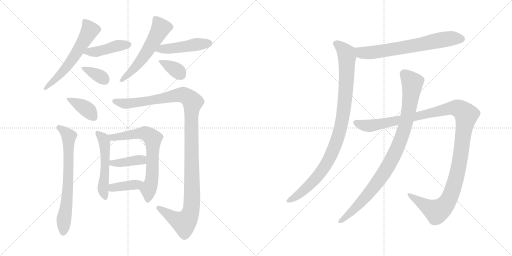
t = 0.00 s
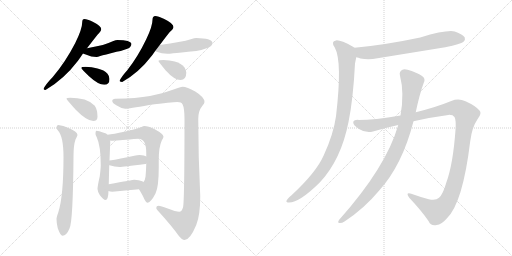
t = 2.63 s
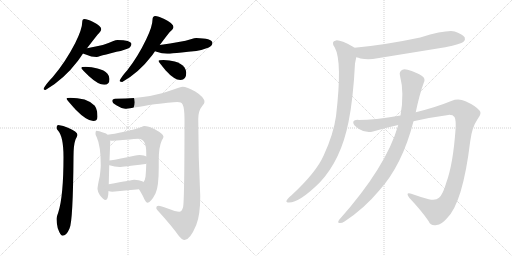
t = 5.25 s
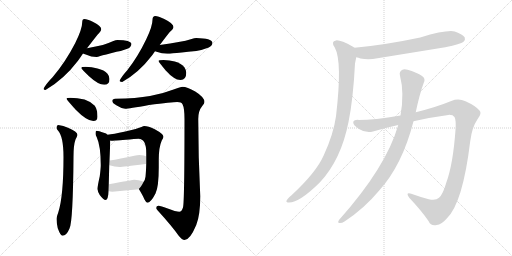
t = 7.88 s
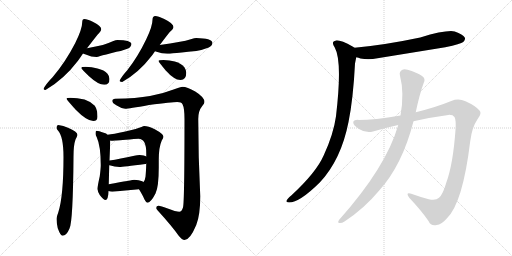
t = 10.51 s
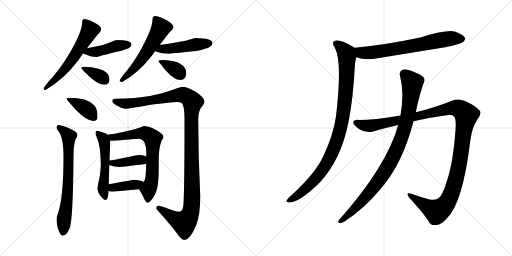
t = 13.13 s

The animated SVG that drew these frames (rendered in a browser with its animation timeline set to each time). Animation: 17 CSS @keyframes rules; one cycle of 13.13 s.

<svg version="1.1" viewBox="0 0 2048 1024" xmlns="http://www.w3.org/2000/svg">
  <g stroke="lightgray" stroke-dasharray="1,1" stroke-width="1" transform="scale(4, 4)">
    <line x1="0" y1="0" x2="256" y2="256"></line>
    <line x1="256" y1="0" x2="0" y2="256"></line>
    <line x1="128" y1="0" x2="128" y2="256"></line>
    <line x1="0" y1="128" x2="256" y2="128"></line>
    <line x1="256" y1="0" x2="512" y2="256"></line>
    <line x1="512" y1="0" x2="256" y2="256"></line>
    <line x1="384" y1="0" x2="384" y2="256"></line>
    <line x1="256" y1="128" x2="512" y2="128"></line>
  </g>
<g transform="scale(1, -1) translate(0, -850)">
   <style type="text/css">
    @keyframes keyframes0 {
      from {
       stroke: black;
       stroke-dashoffset: 594;
       stroke-width: 128;
       }
       66% {
       animation-timing-function: step-end;
       stroke: black;
       stroke-dashoffset: 0;
       stroke-width: 128;
       }
       to {
       stroke: black;
       stroke-width: 1024;
       }
       }
       #make-me-a-hanzi-animation-0 {
         animation: keyframes0 0.733398s both;
         animation-delay: 0.000000s;
         animation-timing-function: linear;
       }
    @keyframes keyframes1 {
      from {
       stroke: black;
       stroke-dashoffset: 437;
       stroke-width: 128;
       }
       59% {
       animation-timing-function: step-end;
       stroke: black;
       stroke-dashoffset: 0;
       stroke-width: 128;
       }
       to {
       stroke: black;
       stroke-width: 1024;
       }
       }
       #make-me-a-hanzi-animation-1 {
         animation: keyframes1 0.605632s both;
         animation-delay: 0.733398s;
         animation-timing-function: linear;
       }
    @keyframes keyframes2 {
      from {
       stroke: black;
       stroke-dashoffset: 358;
       stroke-width: 128;
       }
       54% {
       animation-timing-function: step-end;
       stroke: black;
       stroke-dashoffset: 0;
       stroke-width: 128;
       }
       to {
       stroke: black;
       stroke-width: 1024;
       }
       }
       #make-me-a-hanzi-animation-2 {
         animation: keyframes2 0.541341s both;
         animation-delay: 1.339030s;
         animation-timing-function: linear;
       }
    @keyframes keyframes3 {
      from {
       stroke: black;
       stroke-dashoffset: 561;
       stroke-width: 128;
       }
       65% {
       animation-timing-function: step-end;
       stroke: black;
       stroke-dashoffset: 0;
       stroke-width: 128;
       }
       to {
       stroke: black;
       stroke-width: 1024;
       }
       }
       #make-me-a-hanzi-animation-3 {
         animation: keyframes3 0.706543s both;
         animation-delay: 1.880371s;
         animation-timing-function: linear;
       }
    @keyframes keyframes4 {
      from {
       stroke: black;
       stroke-dashoffset: 466;
       stroke-width: 128;
       }
       60% {
       animation-timing-function: step-end;
       stroke: black;
       stroke-dashoffset: 0;
       stroke-width: 128;
       }
       to {
       stroke: black;
       stroke-width: 1024;
       }
       }
       #make-me-a-hanzi-animation-4 {
         animation: keyframes4 0.629232s both;
         animation-delay: 2.586914s;
         animation-timing-function: linear;
       }
    @keyframes keyframes5 {
      from {
       stroke: black;
       stroke-dashoffset: 359;
       stroke-width: 128;
       }
       54% {
       animation-timing-function: step-end;
       stroke: black;
       stroke-dashoffset: 0;
       stroke-width: 128;
       }
       to {
       stroke: black;
       stroke-width: 1024;
       }
       }
       #make-me-a-hanzi-animation-5 {
         animation: keyframes5 0.542155s both;
         animation-delay: 3.216146s;
         animation-timing-function: linear;
       }
    @keyframes keyframes6 {
      from {
       stroke: black;
       stroke-dashoffset: 384;
       stroke-width: 128;
       }
       56% {
       animation-timing-function: step-end;
       stroke: black;
       stroke-dashoffset: 0;
       stroke-width: 128;
       }
       to {
       stroke: black;
       stroke-width: 1024;
       }
       }
       #make-me-a-hanzi-animation-6 {
         animation: keyframes6 0.562500s both;
         animation-delay: 3.758301s;
         animation-timing-function: linear;
       }
    @keyframes keyframes7 {
      from {
       stroke: black;
       stroke-dashoffset: 695;
       stroke-width: 128;
       }
       69% {
       animation-timing-function: step-end;
       stroke: black;
       stroke-dashoffset: 0;
       stroke-width: 128;
       }
       to {
       stroke: black;
       stroke-width: 1024;
       }
       }
       #make-me-a-hanzi-animation-7 {
         animation: keyframes7 0.815592s both;
         animation-delay: 4.320801s;
         animation-timing-function: linear;
       }
    @keyframes keyframes8 {
      from {
       stroke: black;
       stroke-dashoffset: 1190;
       stroke-width: 128;
       }
       79% {
       animation-timing-function: step-end;
       stroke: black;
       stroke-dashoffset: 0;
       stroke-width: 128;
       }
       to {
       stroke: black;
       stroke-width: 1024;
       }
       }
       #make-me-a-hanzi-animation-8 {
         animation: keyframes8 1.218424s both;
         animation-delay: 5.136393s;
         animation-timing-function: linear;
       }
    @keyframes keyframes9 {
      from {
       stroke: black;
       stroke-dashoffset: 526;
       stroke-width: 128;
       }
       63% {
       animation-timing-function: step-end;
       stroke: black;
       stroke-dashoffset: 0;
       stroke-width: 128;
       }
       to {
       stroke: black;
       stroke-width: 1024;
       }
       }
       #make-me-a-hanzi-animation-9 {
         animation: keyframes9 0.678060s both;
         animation-delay: 6.354817s;
         animation-timing-function: linear;
       }
    @keyframes keyframes10 {
      from {
       stroke: black;
       stroke-dashoffset: 690;
       stroke-width: 128;
       }
       69% {
       animation-timing-function: step-end;
       stroke: black;
       stroke-dashoffset: 0;
       stroke-width: 128;
       }
       to {
       stroke: black;
       stroke-width: 1024;
       }
       }
       #make-me-a-hanzi-animation-10 {
         animation: keyframes10 0.811523s both;
         animation-delay: 7.032877s;
         animation-timing-function: linear;
       }
    @keyframes keyframes11 {
      from {
       stroke: black;
       stroke-dashoffset: 399;
       stroke-width: 128;
       }
       56% {
       animation-timing-function: step-end;
       stroke: black;
       stroke-dashoffset: 0;
       stroke-width: 128;
       }
       to {
       stroke: black;
       stroke-width: 1024;
       }
       }
       #make-me-a-hanzi-animation-11 {
         animation: keyframes11 0.574707s both;
         animation-delay: 7.844400s;
         animation-timing-function: linear;
       }
    @keyframes keyframes12 {
      from {
       stroke: black;
       stroke-dashoffset: 387;
       stroke-width: 128;
       }
       56% {
       animation-timing-function: step-end;
       stroke: black;
       stroke-dashoffset: 0;
       stroke-width: 128;
       }
       to {
       stroke: black;
       stroke-width: 1024;
       }
       }
       #make-me-a-hanzi-animation-12 {
         animation: keyframes12 0.564941s both;
         animation-delay: 8.419107s;
         animation-timing-function: linear;
       }
    @keyframes keyframes13 {
      from {
       stroke: black;
       stroke-dashoffset: 685;
       stroke-width: 128;
       }
       69% {
       animation-timing-function: step-end;
       stroke: black;
       stroke-dashoffset: 0;
       stroke-width: 128;
       }
       to {
       stroke: black;
       stroke-width: 1024;
       }
       }
       #make-me-a-hanzi-animation-13 {
         animation: keyframes13 0.807454s both;
         animation-delay: 8.984048s;
         animation-timing-function: linear;
       }
    @keyframes keyframes14 {
      from {
       stroke: black;
       stroke-dashoffset: 979;
       stroke-width: 128;
       }
       76% {
       animation-timing-function: step-end;
       stroke: black;
       stroke-dashoffset: 0;
       stroke-width: 128;
       }
       to {
       stroke: black;
       stroke-width: 1024;
       }
       }
       #make-me-a-hanzi-animation-14 {
         animation: keyframes14 1.046712s both;
         animation-delay: 9.791502s;
         animation-timing-function: linear;
       }
    @keyframes keyframes15 {
      from {
       stroke: black;
       stroke-dashoffset: 1257;
       stroke-width: 128;
       }
       80% {
       animation-timing-function: step-end;
       stroke: black;
       stroke-dashoffset: 0;
       stroke-width: 128;
       }
       to {
       stroke: black;
       stroke-width: 1024;
       }
       }
       #make-me-a-hanzi-animation-15 {
         animation: keyframes15 1.272949s both;
         animation-delay: 10.838214s;
         animation-timing-function: linear;
       }
    @keyframes keyframes16 {
      from {
       stroke: black;
       stroke-dashoffset: 947;
       stroke-width: 128;
       }
       76% {
       animation-timing-function: step-end;
       stroke: black;
       stroke-dashoffset: 0;
       stroke-width: 128;
       }
       to {
       stroke: black;
       stroke-width: 1024;
       }
       }
       #make-me-a-hanzi-animation-16 {
         animation: keyframes16 1.020671s both;
         animation-delay: 12.111163s;
         animation-timing-function: linear;
       }
</style>
<path d="M 338.0 774.0 Q 333.0 774.0 331.0 771.0 Q 329.0 767.0 329.0 763.0 Q 329.0 734.0 301.0 678.0 Q 262.0 602.0 211.0 542.0 Q 181.0 511.0 174.0 494.0 Q 176.0 490.0 182.0 490.0 Q 255.0 532.0 312.0 607.0 Q 322.0 621.0 332.0 636.0 L 348.0 657.0 Q 370.0 686.0 390.0 711.0 Q 405.0 725.0 405.0 734.0 Q 405.0 746.0 371.0 763.0 Q 348.0 774.0 338.0 774.0 Z" fill="lightgray"></path> 
<path d="M 332.0 636.0 Q 336.0 634.0 343.0 632.0 Q 366.0 622.0 386.0 622.0 Q 391.0 622.0 401.0 626.0 Q 417.0 630.0 466.0 643.0 Q 487.0 646.0 512.0 656.0 Q 525.0 662.0 526.0 675.0 Q 523.0 689.0 470.0 690.0 Q 464.0 690.0 451.0 685.0 Q 423.0 670.0 348.0 657.0 C 318.0 652.0 304.0 647.0 332.0 636.0 Z" fill="lightgray"></path> 
<path d="M 342.0 583.0 Q 325.0 583.0 325.0 578.0 Q 325.0 575.0 356.0 545.0 Q 393.0 511.0 417.0 511.0 Q 438.0 511.0 438.0 534.0 Q 438.0 545.0 430.0 555.0 Q 417.0 570.0 390.0 576.0 Q 368.0 582.0 342.0 583.0 Z" fill="lightgray"></path> 
<path d="M 621.0 786.0 Q 616.0 786.0 612.0 781.0 Q 610.0 776.0 610.0 771.0 Q 610.0 745.0 585.0 693.0 Q 552.0 624.0 509.0 569.0 Q 484.0 541.0 478.0 526.0 Q 482.0 522.0 489.0 522.0 Q 556.0 560.0 608.0 628.0 Q 613.0 635.0 620.0 645.0 L 639.0 670.0 Q 659.0 697.0 679.0 722.0 Q 694.0 734.0 694.0 742.0 Q 694.0 756.0 657.0 774.0 Q 632.0 786.0 621.0 786.0 Z" fill="lightgray"></path> 
<path d="M 620.0 645.0 Q 621.0 645.0 623.0 644.0 Q 649.0 635.0 669.0 635.0 Q 678.0 635.0 693.0 637.0 Q 715.0 639.0 785.0 646.0 Q 809.0 650.0 835.0 660.0 Q 849.0 667.0 850.0 679.0 Q 847.0 697.0 785.0 698.0 Q 779.0 698.0 763.0 693.0 Q 728.0 682.0 639.0 670.0 C 609.0 666.0 592.0 655.0 620.0 645.0 Z" fill="lightgray"></path> 
<path d="M 654.0 610.0 Q 634.0 610.0 634.0 606.0 Q 634.0 603.0 663.0 568.0 Q 697.0 530.0 722.0 530.0 Q 745.0 530.0 745.0 559.0 Q 745.0 569.0 738.0 580.0 Q 726.0 597.0 699.0 604.0 Q 679.0 609.0 654.0 610.0 Z" fill="lightgray"></path> 
<path d="M 281.0 459.0 Q 266.0 459.0 266.0 455.0 Q 266.0 452.0 302.0 412.0 Q 347.0 366.0 373.0 366.0 Q 390.0 366.0 390.0 383.0 Q 390.0 411.0 379.0 427.0 Q 363.0 444.0 338.0 452.0 Q 309.0 459.0 281.0 459.0 Z" fill="lightgray"></path> 
<path d="M 233.0 350.0 Q 226.0 349.0 226.0 339.0 Q 226.0 334.0 231.0 329.0 Q 254.0 305.0 254.0 223.0 Q 254.0 65.0 233.0 0.0 Q 226.0 -19.0 226.0 -26.0 Q 226.0 -42.0 231.0 -63.0 Q 242.0 -93.0 250.0 -93.0 Q 266.0 -93.0 278.0 -64.0 Q 292.0 -37.0 294.0 223.0 Q 294.0 270.0 302.0 292.0 Q 308.0 303.0 310.0 310.0 Q 310.0 323.0 272.0 339.0 Q 254.0 348.0 233.0 350.0 Z" fill="lightgray"></path> 
<path d="M 730.0 503.0 Q 722.0 503.0 697.0 493.0 Q 648.0 474.0 600.0 466.0 Q 546.0 456.0 461.0 455.0 Q 449.0 454.0 449.0 446.0 Q 449.0 438.0 467.0 428.0 Q 485.0 416.0 501.0 415.0 Q 514.0 415.0 596.0 430.0 Q 688.0 442.0 709.0 442.0 Q 726.0 442.0 730.0 433.0 Q 738.0 418.0 738.0 374.0 Q 738.0 41.0 732.0 20.0 Q 727.0 3.0 717.0 3.0 Q 705.0 3.0 668.0 17.0 Q 644.0 27.0 634.0 27.0 Q 625.0 27.0 625.0 18.0 Q 625.0 14.0 630.0 9.0 Q 689.0 -56.0 714.0 -92.0 Q 729.0 -110.0 738.0 -110.0 Q 760.0 -110.0 785.0 -50.0 Q 801.0 -10.0 801.0 65.0 Q 793.0 222.0 793.0 374.0 Q 793.0 407.0 809.0 426.0 Q 818.0 437.0 818.0 442.0 Q 818.0 461.0 781.0 484.0 Q 748.0 503.0 730.0 503.0 Z" fill="lightgray"></path> 
<path d="M 386.0 327.0 Q 382.0 327.0 382.0 314.0 Q 382.0 311.0 387.0 301.0 Q 403.0 266.0 403.0 190.0 Q 403.0 176.0 399.0 145.0 Q 390.0 105.0 390.0 94.0 Q 390.0 86.0 399.0 70.0 Q 414.0 50.0 422.0 50.0 Q 433.0 50.0 434.0 86.0 L 435.0 113.0 L 437.0 189.0 L 438.0 208.0 L 441.0 283.0 Q 441.0 285.0 440.0 288.0 L 430.0 311.0 Q 426.0 317.0 415.0 319.0 Q 395.0 327.0 386.0 327.0 Z" fill="lightgray"></path> 
<path d="M 556.0 93.0 Q 572.0 67.0 578.0 52.0 Q 585.0 39.0 589.0 39.0 Q 603.0 39.0 622.0 76.0 Q 635.0 102.0 635.0 180.0 L 635.0 211.0 Q 635.0 261.0 647.0 288.0 Q 654.0 299.0 654.0 303.0 Q 654.0 314.0 619.0 333.0 Q 592.0 346.0 577.0 346.0 Q 573.0 346.0 566.0 342.0 Q 553.0 336.0 497.0 323.0 Q 454.0 314.0 430.0 311.0 C 400.0 307.0 410.0 289.0 440.0 288.0 Q 442.0 287.0 445.0 287.0 Q 450.0 287.0 461.0 288.0 Q 475.0 289.0 554.0 295.0 Q 585.0 295.0 585.0 238.0 L 585.0 224.0 L 585.0 196.0 Q 584.0 162.0 582.0 143.0 Q 580.0 128.0 574.0 122.0 C 561.0 95.0 554.0 96.0 556.0 93.0 Z" fill="lightgray"></path> 
<path d="M 437.0 189.0 L 438.0 189.0 Q 459.0 182.0 478.0 182.0 Q 491.0 182.0 581.0 194.0 Q 583.0 194.0 585.0 196.0 C 612.0 208.0 612.0 210.0 585.0 224.0 Q 578.0 229.0 558.0 230.0 Q 549.0 230.0 537.0 227.0 Q 479.0 214.0 438.0 208.0 C 408.0 204.0 408.0 196.0 437.0 189.0 Z" fill="lightgray"></path> 
<path d="M 434.0 86.0 Q 440.0 83.0 449.0 83.0 Q 501.0 88.0 556.0 93.0 C 586.0 96.0 600.0 107.0 574.0 122.0 Q 572.0 123.0 569.0 125.0 Q 556.0 131.0 537.0 131.0 Q 532.0 131.0 435.0 113.0 C 406.0 108.0 406.0 97.0 434.0 86.0 Z" fill="lightgray"></path> 
<path d="M 1425.0 621.5 Q 1434.0 620.5 1442.0 616.5 Q 1475.0 609.5 1510.0 617.5 L 1781.0 661.5 Q 1844.0 674.5 1853.0 682.5 Q 1863.0 691.5 1859.0 700.5 Q 1852.0 713.5 1819.0 724.5 Q 1785.0 731.5 1681.0 700.5 Q 1539.0 670.5 1418.0 659.5 C 1388.0 656.5 1396.0 628.5 1425.0 621.5 Z" fill="lightgray"></path> 
<path d="M 1418.0 659.5 Q 1415.0 662.5 1412.0 663.5 Q 1360.0 691.5 1344.0 688.5 Q 1322.0 684.5 1339.0 660.5 Q 1370.0 605.5 1344.0 385.5 Q 1334.0 313.5 1295.0 229.5 Q 1265.0 160.5 1165.0 68.5 Q 1149.0 55.5 1146.0 47.5 Q 1143.0 40.5 1156.0 40.5 Q 1198.0 40.5 1279.0 120.5 Q 1364.0 210.5 1394.0 362.5 Q 1413.0 456.5 1420.0 596.5 L 1425.0 621.5 C 1431.0 650.5 1431.0 652.5 1418.0 659.5 Z" fill="lightgray"></path> 
<path d="M 1654.0 365.5 Q 1724.0 381.5 1793.0 390.5 Q 1812.0 391.5 1818.0 382.5 Q 1825.0 369.5 1822.0 330.5 Q 1812.0 192.5 1785.0 119.5 Q 1772.0 73.5 1756.0 59.5 Q 1743.0 46.5 1715.0 53.5 Q 1678.0 63.5 1645.0 75.5 Q 1620.0 82.5 1637.0 59.5 Q 1686.0 7.5 1714.0 -33.5 Q 1724.0 -55.5 1747.0 -49.5 Q 1765.0 -48.5 1787.0 -23.5 Q 1851.0 37.5 1881.0 286.5 Q 1888.0 341.5 1910.0 373.5 Q 1929.0 397.5 1918.0 408.5 Q 1902.0 427.5 1862.0 445.5 Q 1834.0 458.5 1805.0 446.5 Q 1744.0 421.5 1663.0 401.5 L 1602.0 388.5 Q 1496.0 370.5 1435.0 370.5 Q 1413.0 371.5 1413.0 360.5 Q 1412.0 350.5 1436.0 334.5 Q 1466.0 315.5 1492.0 324.5 Q 1543.0 339.5 1593.0 350.5 L 1654.0 365.5 Z" fill="lightgray"></path> 
<path d="M 1593.0 350.5 Q 1545.0 182.5 1356.0 -29.5 Q 1349.0 -39.5 1357.0 -41.5 Q 1367.0 -42.5 1378.0 -35.5 Q 1456.0 15.5 1516.0 87.5 Q 1609.0 189.5 1654.0 365.5 L 1663.0 401.5 Q 1678.0 473.5 1695.0 519.5 Q 1702.0 532.5 1693.0 542.5 Q 1684.0 552.5 1647.0 566.5 Q 1620.0 575.5 1610.0 571.5 Q 1595.0 564.5 1600.0 547.5 Q 1618.0 478.5 1602.0 388.5 L 1593.0 350.5 Z" fill="lightgray"></path> 
      <clipPath id="make-me-a-hanzi-clip-0">
      <path d="M 338.0 774.0 Q 333.0 774.0 331.0 771.0 Q 329.0 767.0 329.0 763.0 Q 329.0 734.0 301.0 678.0 Q 262.0 602.0 211.0 542.0 Q 181.0 511.0 174.0 494.0 Q 176.0 490.0 182.0 490.0 Q 255.0 532.0 312.0 607.0 Q 322.0 621.0 332.0 636.0 L 348.0 657.0 Q 370.0 686.0 390.0 711.0 Q 405.0 725.0 405.0 734.0 Q 405.0 746.0 371.0 763.0 Q 348.0 774.0 338.0 774.0 Z" fill="lightgray"></path>
      </clipPath>
      <path clip-path="url(#make-me-a-hanzi-clip-0)" d="M 338.0 765.0 L 360.0 729.0 L 346.0 703.0 L 271.0 587.0 L 180.0 497.0 " fill="none" id="make-me-a-hanzi-animation-0" stroke-dasharray="466 932" stroke-linecap="round"></path>

      <clipPath id="make-me-a-hanzi-clip-1">
      <path d="M 332.0 636.0 Q 336.0 634.0 343.0 632.0 Q 366.0 622.0 386.0 622.0 Q 391.0 622.0 401.0 626.0 Q 417.0 630.0 466.0 643.0 Q 487.0 646.0 512.0 656.0 Q 525.0 662.0 526.0 675.0 Q 523.0 689.0 470.0 690.0 Q 464.0 690.0 451.0 685.0 Q 423.0 670.0 348.0 657.0 C 318.0 652.0 304.0 647.0 332.0 636.0 Z" fill="lightgray"></path>
      </clipPath>
      <path clip-path="url(#make-me-a-hanzi-clip-1)" d="M 339.0 639.0 L 388.0 643.0 L 464.0 666.0 L 516.0 672.0 " fill="none" id="make-me-a-hanzi-animation-1" stroke-dasharray="309 618" stroke-linecap="round"></path>

      <clipPath id="make-me-a-hanzi-clip-2">
      <path d="M 342.0 583.0 Q 325.0 583.0 325.0 578.0 Q 325.0 575.0 356.0 545.0 Q 393.0 511.0 417.0 511.0 Q 438.0 511.0 438.0 534.0 Q 438.0 545.0 430.0 555.0 Q 417.0 570.0 390.0 576.0 Q 368.0 582.0 342.0 583.0 Z" fill="lightgray"></path>
      </clipPath>
      <path clip-path="url(#make-me-a-hanzi-clip-2)" d="M 329.0 577.0 L 392.0 549.0 L 419.0 530.0 " fill="none" id="make-me-a-hanzi-animation-2" stroke-dasharray="230 460" stroke-linecap="round"></path>

      <clipPath id="make-me-a-hanzi-clip-3">
      <path d="M 621.0 786.0 Q 616.0 786.0 612.0 781.0 Q 610.0 776.0 610.0 771.0 Q 610.0 745.0 585.0 693.0 Q 552.0 624.0 509.0 569.0 Q 484.0 541.0 478.0 526.0 Q 482.0 522.0 489.0 522.0 Q 556.0 560.0 608.0 628.0 Q 613.0 635.0 620.0 645.0 L 639.0 670.0 Q 659.0 697.0 679.0 722.0 Q 694.0 734.0 694.0 742.0 Q 694.0 756.0 657.0 774.0 Q 632.0 786.0 621.0 786.0 Z" fill="lightgray"></path>
      </clipPath>
      <path clip-path="url(#make-me-a-hanzi-clip-3)" d="M 622.0 774.0 L 638.0 751.0 L 641.0 735.0 L 619.0 693.0 L 555.0 598.0 L 485.0 528.0 " fill="none" id="make-me-a-hanzi-animation-3" stroke-dasharray="433 866" stroke-linecap="round"></path>

      <clipPath id="make-me-a-hanzi-clip-4">
      <path d="M 620.0 645.0 Q 621.0 645.0 623.0 644.0 Q 649.0 635.0 669.0 635.0 Q 678.0 635.0 693.0 637.0 Q 715.0 639.0 785.0 646.0 Q 809.0 650.0 835.0 660.0 Q 849.0 667.0 850.0 679.0 Q 847.0 697.0 785.0 698.0 Q 779.0 698.0 763.0 693.0 Q 728.0 682.0 639.0 670.0 C 609.0 666.0 592.0 655.0 620.0 645.0 Z" fill="lightgray"></path>
      </clipPath>
      <path clip-path="url(#make-me-a-hanzi-clip-4)" d="M 633.0 647.0 L 646.0 655.0 L 839.0 677.0 " fill="none" id="make-me-a-hanzi-animation-4" stroke-dasharray="338 676" stroke-linecap="round"></path>

      <clipPath id="make-me-a-hanzi-clip-5">
      <path d="M 654.0 610.0 Q 634.0 610.0 634.0 606.0 Q 634.0 603.0 663.0 568.0 Q 697.0 530.0 722.0 530.0 Q 745.0 530.0 745.0 559.0 Q 745.0 569.0 738.0 580.0 Q 726.0 597.0 699.0 604.0 Q 679.0 609.0 654.0 610.0 Z" fill="lightgray"></path>
      </clipPath>
      <path clip-path="url(#make-me-a-hanzi-clip-5)" d="M 638.0 605.0 L 698.0 575.0 L 724.0 550.0 " fill="none" id="make-me-a-hanzi-animation-5" stroke-dasharray="231 462" stroke-linecap="round"></path>

      <clipPath id="make-me-a-hanzi-clip-6">
      <path d="M 281.0 459.0 Q 266.0 459.0 266.0 455.0 Q 266.0 452.0 302.0 412.0 Q 347.0 366.0 373.0 366.0 Q 390.0 366.0 390.0 383.0 Q 390.0 411.0 379.0 427.0 Q 363.0 444.0 338.0 452.0 Q 309.0 459.0 281.0 459.0 Z" fill="lightgray"></path>
      </clipPath>
      <path clip-path="url(#make-me-a-hanzi-clip-6)" d="M 274.0 457.0 L 348.0 413.0 L 375.0 381.0 " fill="none" id="make-me-a-hanzi-animation-6" stroke-dasharray="256 512" stroke-linecap="round"></path>

      <clipPath id="make-me-a-hanzi-clip-7">
      <path d="M 233.0 350.0 Q 226.0 349.0 226.0 339.0 Q 226.0 334.0 231.0 329.0 Q 254.0 305.0 254.0 223.0 Q 254.0 65.0 233.0 0.0 Q 226.0 -19.0 226.0 -26.0 Q 226.0 -42.0 231.0 -63.0 Q 242.0 -93.0 250.0 -93.0 Q 266.0 -93.0 278.0 -64.0 Q 292.0 -37.0 294.0 223.0 Q 294.0 270.0 302.0 292.0 Q 308.0 303.0 310.0 310.0 Q 310.0 323.0 272.0 339.0 Q 254.0 348.0 233.0 350.0 Z" fill="lightgray"></path>
      </clipPath>
      <path clip-path="url(#make-me-a-hanzi-clip-7)" d="M 238.0 339.0 L 275.0 305.0 L 273.0 108.0 L 252.0 -83.0 " fill="none" id="make-me-a-hanzi-animation-7" stroke-dasharray="567 1134" stroke-linecap="round"></path>

      <clipPath id="make-me-a-hanzi-clip-8">
      <path d="M 730.0 503.0 Q 722.0 503.0 697.0 493.0 Q 648.0 474.0 600.0 466.0 Q 546.0 456.0 461.0 455.0 Q 449.0 454.0 449.0 446.0 Q 449.0 438.0 467.0 428.0 Q 485.0 416.0 501.0 415.0 Q 514.0 415.0 596.0 430.0 Q 688.0 442.0 709.0 442.0 Q 726.0 442.0 730.0 433.0 Q 738.0 418.0 738.0 374.0 Q 738.0 41.0 732.0 20.0 Q 727.0 3.0 717.0 3.0 Q 705.0 3.0 668.0 17.0 Q 644.0 27.0 634.0 27.0 Q 625.0 27.0 625.0 18.0 Q 625.0 14.0 630.0 9.0 Q 689.0 -56.0 714.0 -92.0 Q 729.0 -110.0 738.0 -110.0 Q 760.0 -110.0 785.0 -50.0 Q 801.0 -10.0 801.0 65.0 Q 793.0 222.0 793.0 374.0 Q 793.0 407.0 809.0 426.0 Q 818.0 437.0 818.0 442.0 Q 818.0 461.0 781.0 484.0 Q 748.0 503.0 730.0 503.0 Z" fill="lightgray"></path>
      </clipPath>
      <path clip-path="url(#make-me-a-hanzi-clip-8)" d="M 459.0 446.0 L 481.0 438.0 L 517.0 436.0 L 731.0 471.0 L 757.0 457.0 L 770.0 442.0 L 764.0 360.0 L 769.0 71.0 L 765.0 10.0 L 752.0 -23.0 L 734.0 -41.0 L 635.0 17.0 " fill="none" id="make-me-a-hanzi-animation-8" stroke-dasharray="1062 2124" stroke-linecap="round"></path>

      <clipPath id="make-me-a-hanzi-clip-9">
      <path d="M 386.0 327.0 Q 382.0 327.0 382.0 314.0 Q 382.0 311.0 387.0 301.0 Q 403.0 266.0 403.0 190.0 Q 403.0 176.0 399.0 145.0 Q 390.0 105.0 390.0 94.0 Q 390.0 86.0 399.0 70.0 Q 414.0 50.0 422.0 50.0 Q 433.0 50.0 434.0 86.0 L 435.0 113.0 L 437.0 189.0 L 438.0 208.0 L 441.0 283.0 Q 441.0 285.0 440.0 288.0 L 430.0 311.0 Q 426.0 317.0 415.0 319.0 Q 395.0 327.0 386.0 327.0 Z" fill="lightgray"></path>
      </clipPath>
      <path clip-path="url(#make-me-a-hanzi-clip-9)" d="M 391.0 318.0 L 413.0 293.0 L 419.0 276.0 L 420.0 167.0 L 413.0 85.0 L 421.0 59.0 " fill="none" id="make-me-a-hanzi-animation-9" stroke-dasharray="398 796" stroke-linecap="round"></path>

      <clipPath id="make-me-a-hanzi-clip-10">
      <path d="M 556.0 93.0 Q 572.0 67.0 578.0 52.0 Q 585.0 39.0 589.0 39.0 Q 603.0 39.0 622.0 76.0 Q 635.0 102.0 635.0 180.0 L 635.0 211.0 Q 635.0 261.0 647.0 288.0 Q 654.0 299.0 654.0 303.0 Q 654.0 314.0 619.0 333.0 Q 592.0 346.0 577.0 346.0 Q 573.0 346.0 566.0 342.0 Q 553.0 336.0 497.0 323.0 Q 454.0 314.0 430.0 311.0 C 400.0 307.0 410.0 289.0 440.0 288.0 Q 442.0 287.0 445.0 287.0 Q 450.0 287.0 461.0 288.0 Q 475.0 289.0 554.0 295.0 Q 585.0 295.0 585.0 238.0 L 585.0 224.0 L 585.0 196.0 Q 584.0 162.0 582.0 143.0 Q 580.0 128.0 574.0 122.0 C 561.0 95.0 554.0 96.0 556.0 93.0 Z" fill="lightgray"></path>
      </clipPath>
      <path clip-path="url(#make-me-a-hanzi-clip-10)" d="M 436.0 307.0 L 455.0 301.0 L 580.0 317.0 L 611.0 295.0 L 609.0 150.0 L 594.0 92.0 L 591.0 47.0 " fill="none" id="make-me-a-hanzi-animation-10" stroke-dasharray="562 1124" stroke-linecap="round"></path>

      <clipPath id="make-me-a-hanzi-clip-11">
      <path d="M 437.0 189.0 L 438.0 189.0 Q 459.0 182.0 478.0 182.0 Q 491.0 182.0 581.0 194.0 Q 583.0 194.0 585.0 196.0 C 612.0 208.0 612.0 210.0 585.0 224.0 Q 578.0 229.0 558.0 230.0 Q 549.0 230.0 537.0 227.0 Q 479.0 214.0 438.0 208.0 C 408.0 204.0 408.0 196.0 437.0 189.0 Z" fill="lightgray"></path>
      </clipPath>
      <path clip-path="url(#make-me-a-hanzi-clip-11)" d="M 438.0 194.0 L 555.0 210.0 L 579.0 203.0 " fill="none" id="make-me-a-hanzi-animation-11" stroke-dasharray="271 542" stroke-linecap="round"></path>

      <clipPath id="make-me-a-hanzi-clip-12">
      <path d="M 434.0 86.0 Q 440.0 83.0 449.0 83.0 Q 501.0 88.0 556.0 93.0 C 586.0 96.0 600.0 107.0 574.0 122.0 Q 572.0 123.0 569.0 125.0 Q 556.0 131.0 537.0 131.0 Q 532.0 131.0 435.0 113.0 C 406.0 108.0 406.0 97.0 434.0 86.0 Z" fill="lightgray"></path>
      </clipPath>
      <path clip-path="url(#make-me-a-hanzi-clip-12)" d="M 443.0 92.0 L 453.0 101.0 L 569.0 119.0 " fill="none" id="make-me-a-hanzi-animation-12" stroke-dasharray="259 518" stroke-linecap="round"></path>

      <clipPath id="make-me-a-hanzi-clip-13">
      <path d="M 1425.0 621.5 Q 1434.0 620.5 1442.0 616.5 Q 1475.0 609.5 1510.0 617.5 L 1781.0 661.5 Q 1844.0 674.5 1853.0 682.5 Q 1863.0 691.5 1859.0 700.5 Q 1852.0 713.5 1819.0 724.5 Q 1785.0 731.5 1681.0 700.5 Q 1539.0 670.5 1418.0 659.5 C 1388.0 656.5 1396.0 628.5 1425.0 621.5 Z" fill="lightgray"></path>
      </clipPath>
      <path clip-path="url(#make-me-a-hanzi-clip-13)" d="M 1426.0 654.5 L 1445.0 639.5 L 1498.0 641.5 L 1796.0 695.5 L 1845.0 695.5 " fill="none" id="make-me-a-hanzi-animation-13" stroke-dasharray="557 1114" stroke-linecap="round"></path>

      <clipPath id="make-me-a-hanzi-clip-14">
      <path d="M 1418.0 659.5 Q 1415.0 662.5 1412.0 663.5 Q 1360.0 691.5 1344.0 688.5 Q 1322.0 684.5 1339.0 660.5 Q 1370.0 605.5 1344.0 385.5 Q 1334.0 313.5 1295.0 229.5 Q 1265.0 160.5 1165.0 68.5 Q 1149.0 55.5 1146.0 47.5 Q 1143.0 40.5 1156.0 40.5 Q 1198.0 40.5 1279.0 120.5 Q 1364.0 210.5 1394.0 362.5 Q 1413.0 456.5 1420.0 596.5 L 1425.0 621.5 C 1431.0 650.5 1431.0 652.5 1418.0 659.5 Z" fill="lightgray"></path>
      </clipPath>
      <path clip-path="url(#make-me-a-hanzi-clip-14)" d="M 1345.0 673.5 L 1359.0 666.5 L 1385.0 637.5 L 1388.0 621.5 L 1382.0 471.5 L 1355.0 309.5 L 1321.0 223.5 L 1284.0 162.5 L 1204.0 79.5 L 1154.0 48.5 " fill="none" id="make-me-a-hanzi-animation-14" stroke-dasharray="851 1702" stroke-linecap="round"></path>

      <clipPath id="make-me-a-hanzi-clip-15">
      <path d="M 1654.0 365.5 Q 1724.0 381.5 1793.0 390.5 Q 1812.0 391.5 1818.0 382.5 Q 1825.0 369.5 1822.0 330.5 Q 1812.0 192.5 1785.0 119.5 Q 1772.0 73.5 1756.0 59.5 Q 1743.0 46.5 1715.0 53.5 Q 1678.0 63.5 1645.0 75.5 Q 1620.0 82.5 1637.0 59.5 Q 1686.0 7.5 1714.0 -33.5 Q 1724.0 -55.5 1747.0 -49.5 Q 1765.0 -48.5 1787.0 -23.5 Q 1851.0 37.5 1881.0 286.5 Q 1888.0 341.5 1910.0 373.5 Q 1929.0 397.5 1918.0 408.5 Q 1902.0 427.5 1862.0 445.5 Q 1834.0 458.5 1805.0 446.5 Q 1744.0 421.5 1663.0 401.5 L 1602.0 388.5 Q 1496.0 370.5 1435.0 370.5 Q 1413.0 371.5 1413.0 360.5 Q 1412.0 350.5 1436.0 334.5 Q 1466.0 315.5 1492.0 324.5 Q 1543.0 339.5 1593.0 350.5 L 1654.0 365.5 Z" fill="lightgray"></path>
      </clipPath>
      <path clip-path="url(#make-me-a-hanzi-clip-15)" d="M 1423.0 359.5 L 1480.0 347.5 L 1795.0 416.5 L 1830.0 417.5 L 1862.0 395.5 L 1833.0 174.5 L 1812.0 93.5 L 1786.0 37.5 L 1746.0 4.5 L 1638.0 69.5 " fill="none" id="make-me-a-hanzi-animation-15" stroke-dasharray="1129 2258" stroke-linecap="round"></path>

      <clipPath id="make-me-a-hanzi-clip-16">
      <path d="M 1593.0 350.5 Q 1545.0 182.5 1356.0 -29.5 Q 1349.0 -39.5 1357.0 -41.5 Q 1367.0 -42.5 1378.0 -35.5 Q 1456.0 15.5 1516.0 87.5 Q 1609.0 189.5 1654.0 365.5 L 1663.0 401.5 Q 1678.0 473.5 1695.0 519.5 Q 1702.0 532.5 1693.0 542.5 Q 1684.0 552.5 1647.0 566.5 Q 1620.0 575.5 1610.0 571.5 Q 1595.0 564.5 1600.0 547.5 Q 1618.0 478.5 1602.0 388.5 L 1593.0 350.5 Z" fill="lightgray"></path>
      </clipPath>
      <path clip-path="url(#make-me-a-hanzi-clip-16)" d="M 1616.0 554.5 L 1642.0 529.5 L 1649.0 514.5 L 1625.0 363.5 L 1588.0 254.5 L 1547.0 176.5 L 1492.0 97.5 L 1423.0 19.5 L 1362.0 -35.5 " fill="none" id="make-me-a-hanzi-animation-16" stroke-dasharray="819 1638" stroke-linecap="round"></path>

</g>
</svg>
